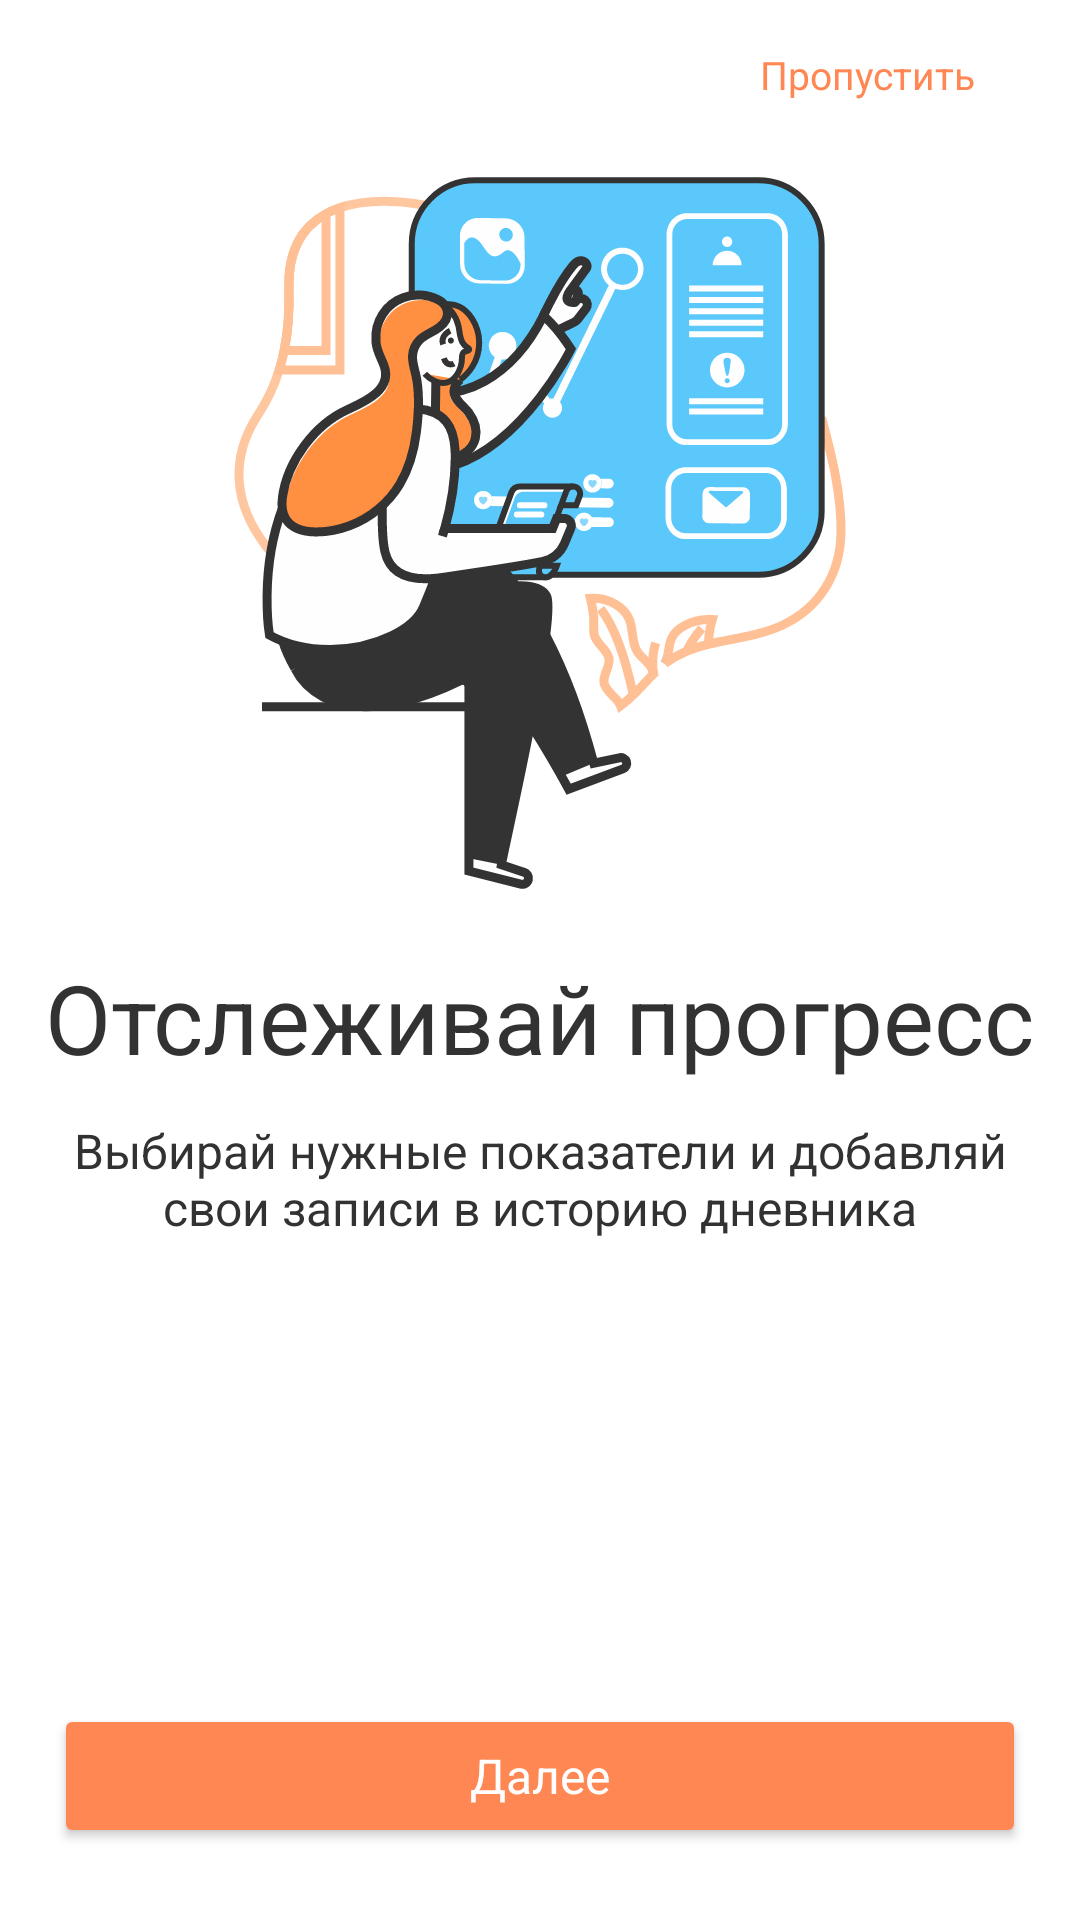

Reconstruct the res/layout file that produces this screen, plus the resources it refers to.
<!-- AndroidManifest.xml: application theme Theme.Diabetik -->
<!-- res/layout/fragment_first_on_boarding.xml -->
<?xml version="1.0" encoding="utf-8"?>
<androidx.constraintlayout.widget.ConstraintLayout xmlns:android="http://schemas.android.com/apk/res/android"
    xmlns:app="http://schemas.android.com/apk/res-auto"
    xmlns:tools="http://schemas.android.com/tools"
    android:layout_width="match_parent"
    android:layout_height="match_parent"
    tools:context=".ui.fragments.on_boarding_fragments.screens.FirstOnBoardingFragment">


    <TextView
        android:id="@+id/tv_skipFragments"
        style="@style/label"
        android:layout_width="wrap_content"
        android:layout_height="wrap_content"
        android:layout_marginTop="16dp"
        android:layout_marginEnd="35dp"
        android:text="Пропустить"
        android:textColor="@color/base_orange"
        app:layout_constraintEnd_toEndOf="parent"
        app:layout_constraintTop_toTopOf="parent" />

    <ImageView
        android:id="@+id/iv_pic1"
        android:layout_width="wrap_content"
        android:layout_height="wrap_content"
        android:layout_marginTop="16dp"
        android:src="@drawable/ic_pic5"
        app:layout_constraintEnd_toEndOf="parent"
        app:layout_constraintStart_toStartOf="parent"
        app:layout_constraintTop_toBottomOf="@id/tv_skipFragments" />

    <TextView
        android:id="@+id/tv_view1"
        style="@style/headline_1"
        android:layout_width="wrap_content"
        android:layout_height="wrap_content"
        android:layout_marginTop="18dp"
        android:text="@string/tv1_firstOnBoarding"
        app:layout_constraintEnd_toEndOf="parent"
        app:layout_constraintStart_toStartOf="parent"
        app:layout_constraintTop_toBottomOf="@id/iv_pic1" />

    <TextView
        android:id="@+id/tv_view2"
        style="@style/body_text"
        android:layout_width="0dp"
        android:layout_height="wrap_content"
        android:layout_marginStart="18dp"
        android:layout_marginTop="12dp"
        android:layout_marginEnd="18dp"
        android:text="@string/tv_description_firstOnBoarding"
        android:textAlignment="center"
        android:textColor="@color/monochrome"
        app:layout_constraintEnd_toEndOf="parent"
        app:layout_constraintStart_toStartOf="parent"
        app:layout_constraintTop_toBottomOf="@id/tv_view1" />

    <Button
        android:id="@+id/btn_nextFragment"
        style="@style/button"
        android:layout_width="match_parent"
        android:layout_height="wrap_content"
        android:layout_marginStart="18dp"
        android:layout_marginEnd="18dp"
        android:layout_marginBottom="24dp"
        android:backgroundTint="@color/base_orange"
        android:text="@string/btn_nextText"
        android:textAllCaps="false"
        app:layout_constraintBottom_toBottomOf="parent"
        app:layout_constraintEnd_toEndOf="parent"
        app:layout_constraintStart_toStartOf="parent" />


</androidx.constraintlayout.widget.ConstraintLayout>
<!-- resources referenced by this layout -->
<resources>
  <color name="base_orange">#FF8753</color>
  <color name="monochrome">#323232</color>
  <!-- drawable ic_pic5: vector/xml drawable (drawable, 46393 chars, omitted) -->
  <string name="btn_nextText">Далее</string>
  <string name="tv1_firstOnBoarding">Отслеживай прогресс</string>
  <string name="tv_description_firstOnBoarding">Выбирай нужные показатели и добавляй свои записи в историю дневника</string>
  <style name="body_text">
          <item name="android:textSize">16sp</item>
          <item name="fontFamily">@font/lato</item>
      </style>
  <style name="button">
          <item name="android:textSize">16sp</item>
          <item name="fontFamily">@font/lato_bold</item>
          <item name="android:textColor">@color/white</item>
      </style>
  <style name="headline_1">
          <item name="android:textSize">32sp</item>
          <item name="fontFamily">@font/lato_bold</item>
          <item name="android:textColor">@color/monochrome</item>
      </style>
  <style name="label">
          <item name="android:textSize">13sp</item>
          <item name="fontFamily">@font/lato</item>
          <item name="android:textColor">@color/monochrome_gray</item>
      </style>
  <style name="Theme.Diabetik" parent="Theme.MaterialComponents.DayNight.NoActionBar">
          
          <item name="colorPrimary">@color/base_orange</item>
          <item name="colorPrimaryVariant">@color/purple_700</item>
          <item name="colorOnPrimary">@color/white</item>
          
          <item name="colorSecondary">@color/teal_200</item>
          <item name="colorSecondaryVariant">@color/teal_700</item>
          <item name="colorOnSecondary">@color/black</item>
          
          <item name="android:statusBarColor" tools:targetApi="l">@color/base_orange</item>
          <item name="bottomNavigationStyle">@style/CustomBottomNavigationView</item>
          
      </style>
  <color name="white">#FFFFFFFF</color>
  <color name="monochrome_gray">#8E8E93</color>
  <color name="purple_700">#FF3700B3</color>
  <color name="teal_200">#FF03DAC5</color>
  <color name="teal_700">#FF018786</color>
  <color name="black">#FF000000</color>
  <style name="CustomBottomNavigationView" parent="Widget.MaterialComponents.BottomNavigationView">
          <item name="backgroundTint">#FBFBFB</item>
          <item name="itemIconTint">@color/bottom_nav_view_item_color</item>
          <item name="itemTextColor">@color/bottom_nav_view_item_color</item>
      </style>
</resources>
